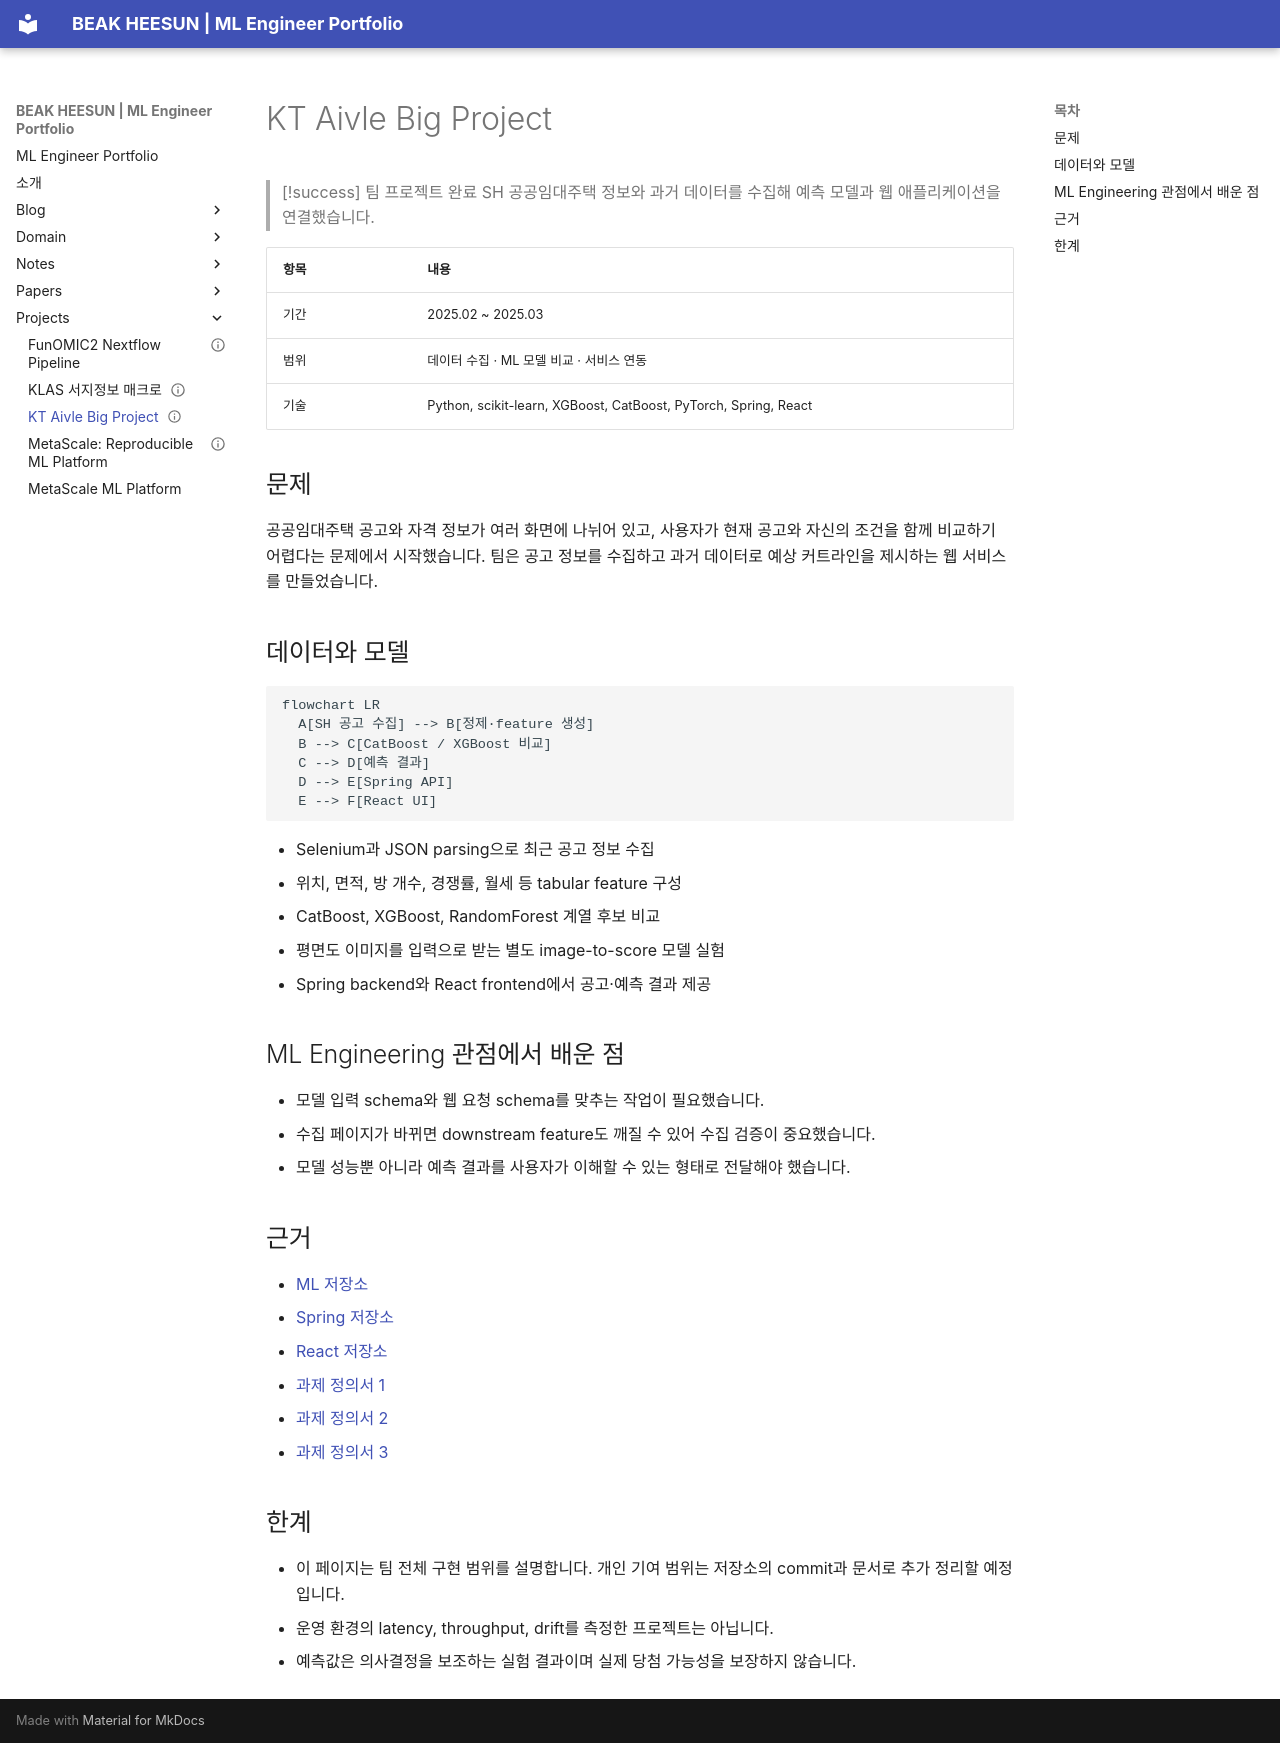

repository: e4m-hash/e4m-hash · page: projects/KT Aivle Big Project/index.html · generator: mkdocs

---
type: project
status: completed
featured: true
position: supporting
focus:
  - data-collection
  - modeling
  - application
evidence:
  - code
  - design
updated: 2026-08-04
---

# KT Aivle Big Project

> [!success] 팀 프로젝트 완료
> SH 공공임대주택 정보와 과거 데이터를 수집해 예측 모델과 웹 애플리케이션을 연결했습니다.

| 항목 | 내용 |
| --- | --- |
| 기간 | 2025.02 ~ 2025.03 |
| 범위 | 데이터 수집 · ML 모델 비교 · 서비스 연동 |
| 기술 | Python, scikit-learn, XGBoost, CatBoost, PyTorch, Spring, React |

## 문제

공공임대주택 공고와 자격 정보가 여러 화면에 나뉘어 있고, 사용자가 현재 공고와
자신의 조건을 함께 비교하기 어렵다는 문제에서 시작했습니다. 팀은 공고 정보를
수집하고 과거 데이터로 예상 커트라인을 제시하는 웹 서비스를 만들었습니다.

## 데이터와 모델

```mermaid
flowchart LR
  A[SH 공고 수집] --> B[정제·feature 생성]
  B --> C[CatBoost / XGBoost 비교]
  C --> D[예측 결과]
  D --> E[Spring API]
  E --> F[React UI]
```

- Selenium과 JSON parsing으로 최근 공고 정보 수집
- 위치, 면적, 방 개수, 경쟁률, 월세 등 tabular feature 구성
- CatBoost, XGBoost, RandomForest 계열 후보 비교
- 평면도 이미지를 입력으로 받는 별도 image-to-score 모델 실험
- Spring backend와 React frontend에서 공고·예측 결과 제공

## ML Engineering 관점에서 배운 점

- 모델 입력 schema와 웹 요청 schema를 맞추는 작업이 필요했습니다.
- 수집 페이지가 바뀌면 downstream feature도 깨질 수 있어 수집 검증이 중요했습니다.
- 모델 성능뿐 아니라 예측 결과를 사용자가 이해할 수 있는 형태로 전달해야 했습니다.

## 근거

- [ML 저장소](https://github.com/e4m98/Aivle_machine)
- [Spring 저장소](https://github.com/e4m98/AivleBigSpring)
- [React 저장소](https://github.com/e4m98/AivleBigReact)
- [과제 정의서 1](attachments/AI_19조_조별과제정의서-1.png)
- [과제 정의서 2](attachments/AI_19조_조별과제정의서-2.png)
- [과제 정의서 3](attachments/AI_19조_조별과제정의서-3.png)

## 한계

- 이 페이지는 팀 전체 구현 범위를 설명합니다. 개인 기여 범위는 저장소의 commit과 문서로 추가 정리할 예정입니다.
- 운영 환경의 latency, throughput, drift를 측정한 프로젝트는 아닙니다.
- 예측값은 의사결정을 보조하는 실험 결과이며 실제 당첨 가능성을 보장하지 않습니다.
